Dataset: electrical_equipment (GitHub, aatif-pathan001/Transfer-Learning-Projects). Classes: breaker, closed blade disconnect switch, current transformer, porcelain pin insulator, power transformer, recloser.

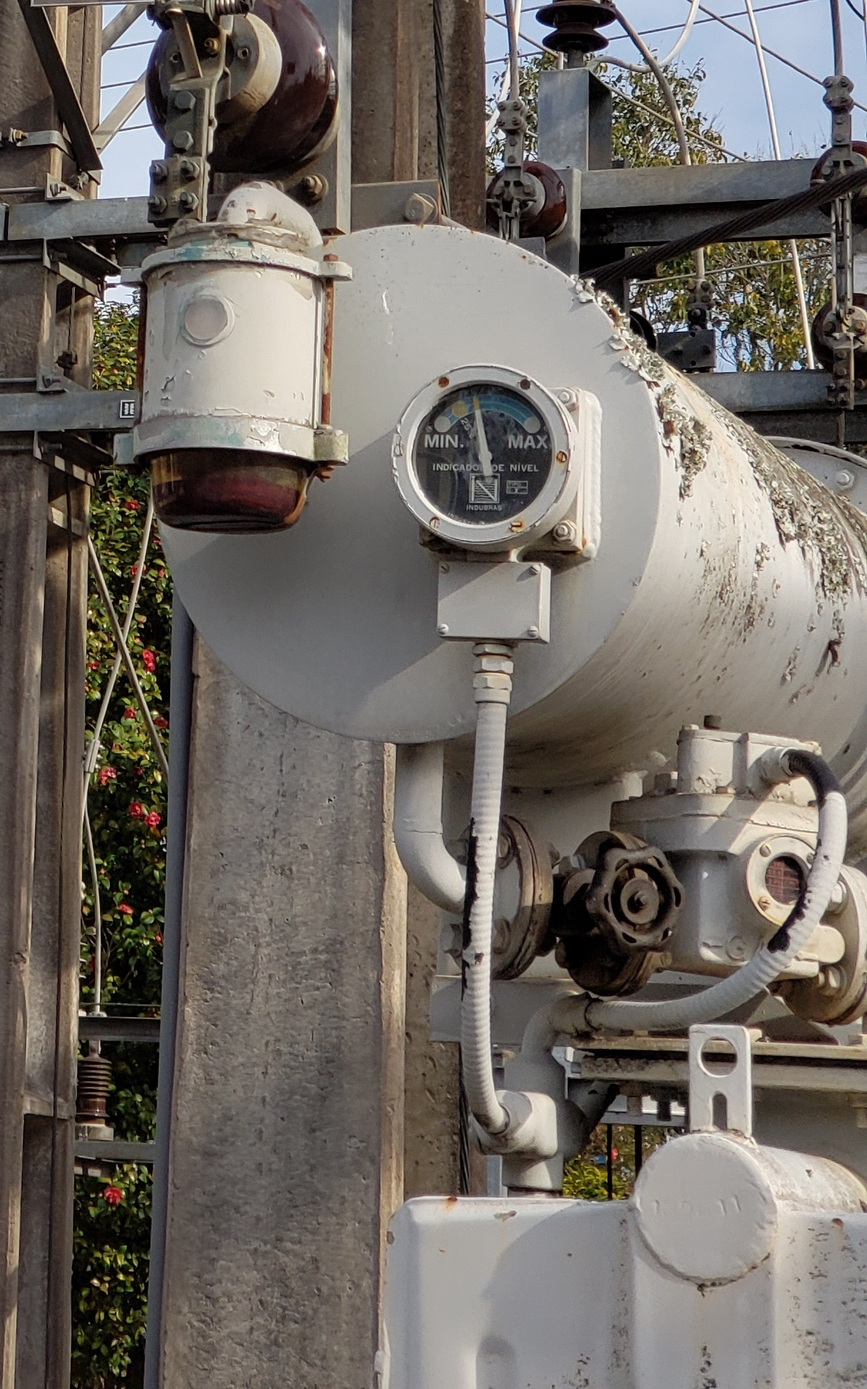
Label: power transformer

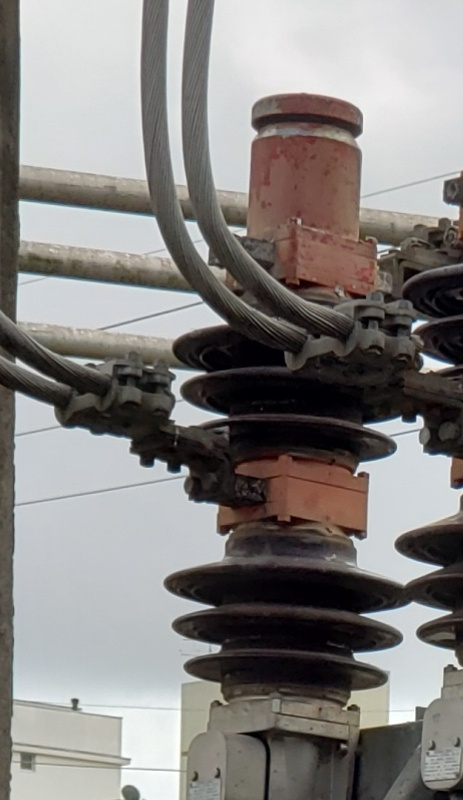
Label: breaker

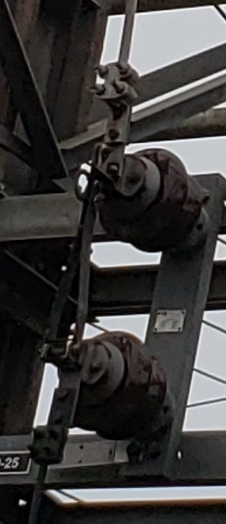
Label: closed blade disconnect switch

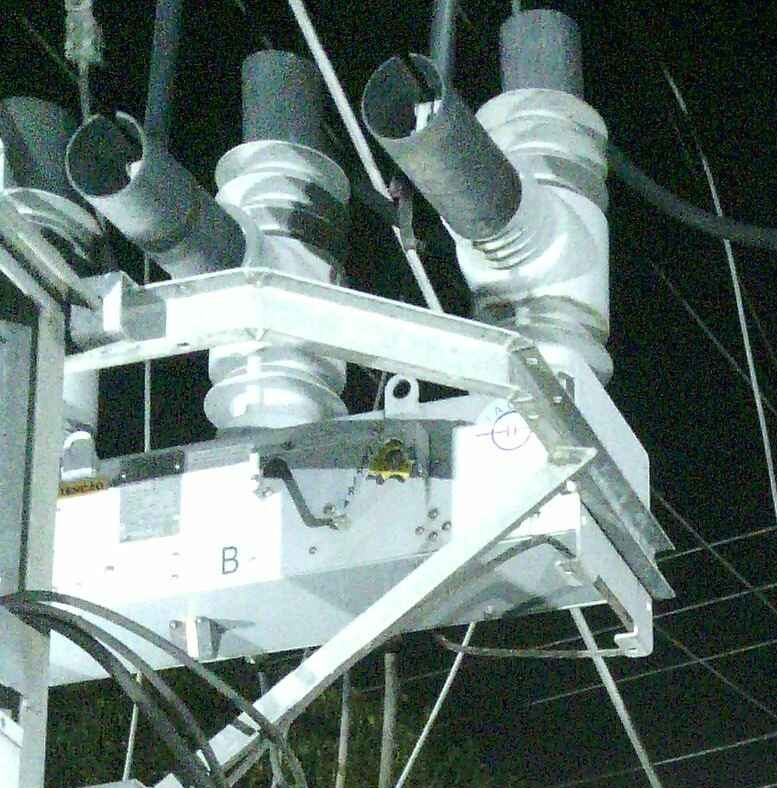
Label: recloser

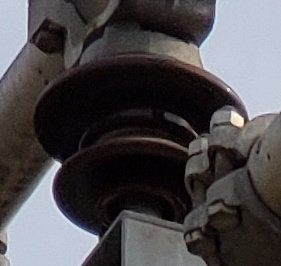
Label: porcelain pin insulator

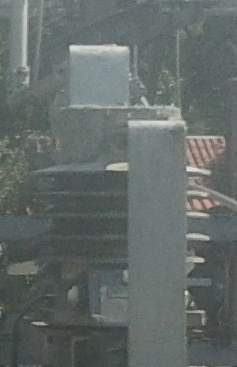
Label: current transformer
